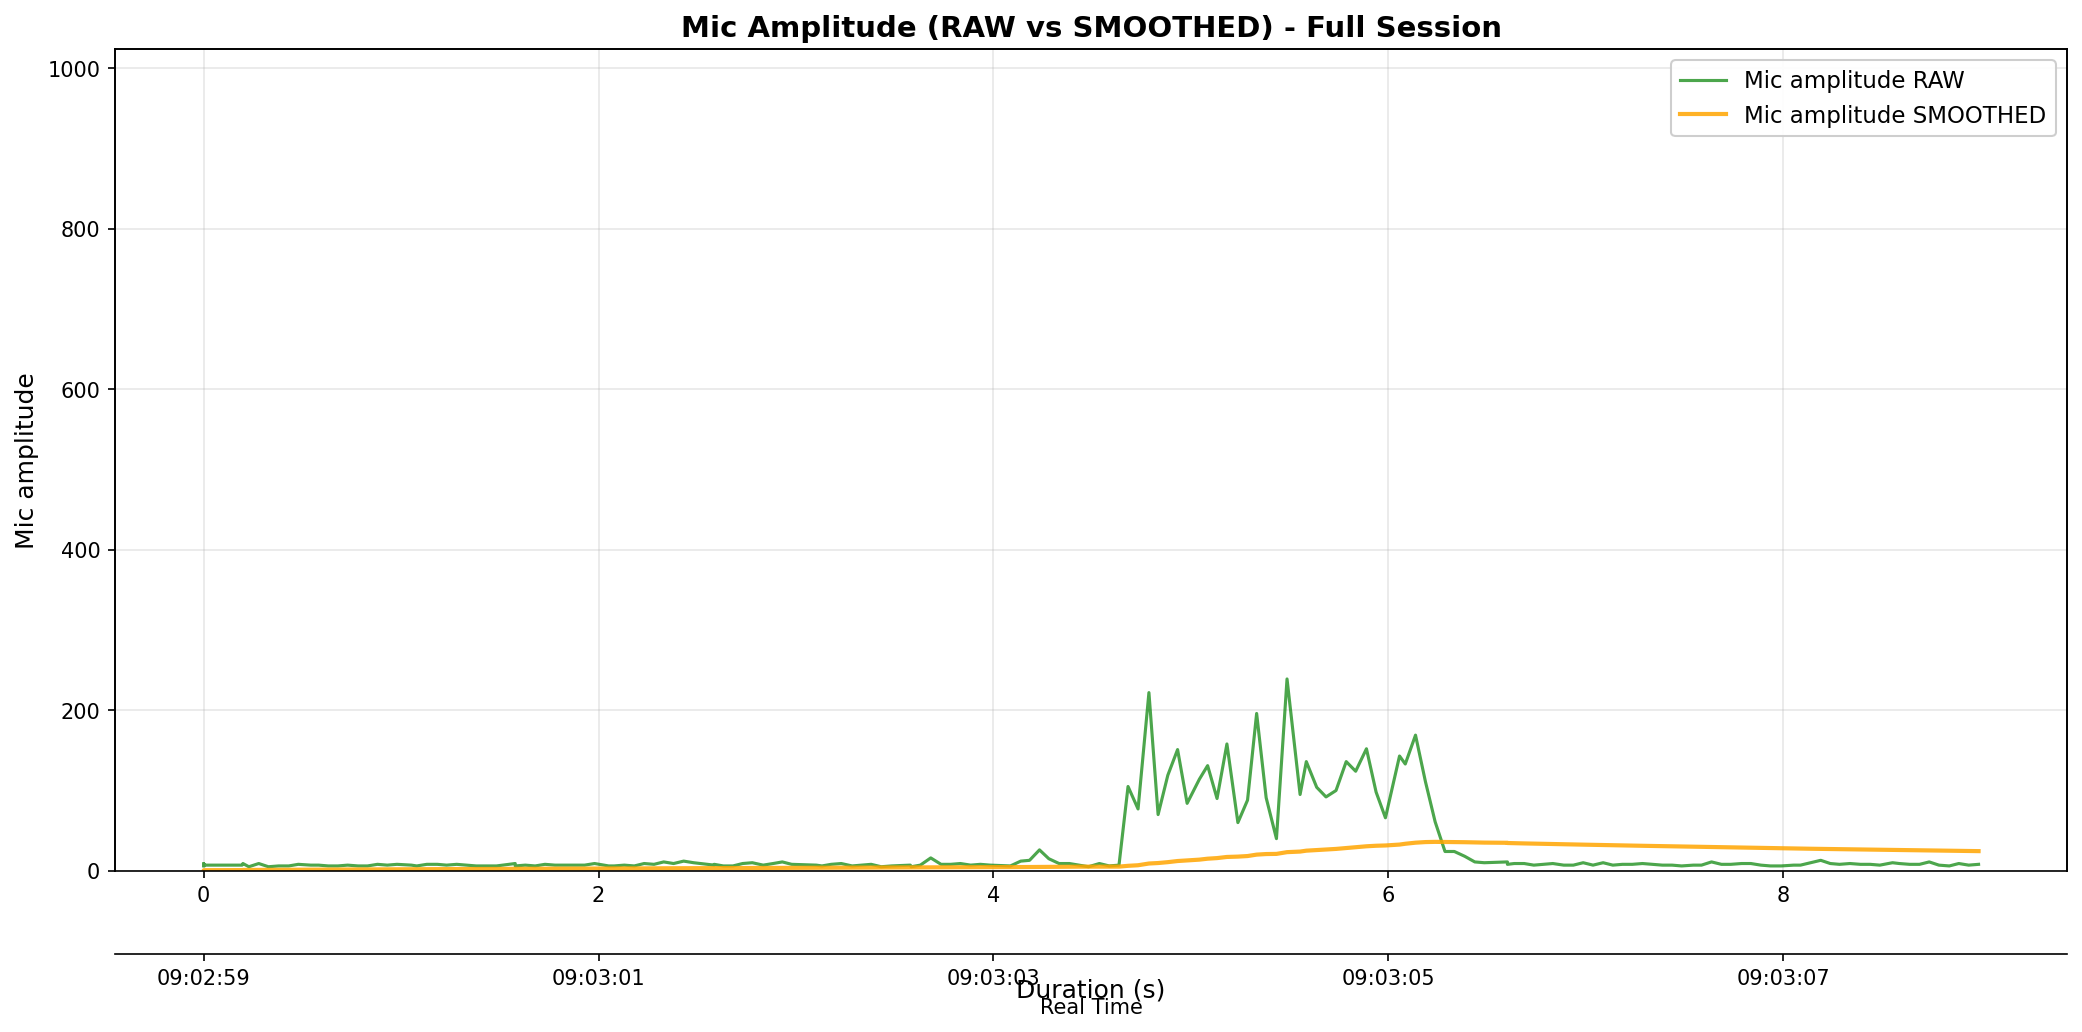

Data behind this chart, as committed beside it:
elapsed_s, unix_ts, arduino_ms, sound_amp, tip_count, last_tip_dt_ms, reed_state, bucket_rate_mm_hr, mic_db_unfiltered, mic_db_filtered
0.004015, 1771462979, 549, 6, 0, 0, 1, 0.0, 15.56, 0.1556
0.004015, 1771462979, 599, 6, 0, 0, 1, 0.0, 15.56, 0.3097
0.004015, 1771462979, 649, 8, 0, 0, 1, 0.0, 18.06, 0.4872
0.004015, 1771462979, 699, 8, 0, 0, 1, 0.0, 18.06, 0.663
0.004015, 1771462979, 749, 7, 0, 0, 1, 0.0, 16.9, 0.8254
0.004015, 1771462979, 799, 9, 0, 0, 1, 0.0, 19.08, 1.008
0.004015, 1771462979, 849, 7, 0, 0, 1, 0.0, 16.9, 1.167
0.008028, 1771462979, 899, 7, 0, 0, 1, 0.0, 16.9, 1.324
0.008028, 1771462979, 949, 8, 0, 0, 1, 0.0, 18.06, 1.492
0.008028, 1771462979, 999, 7, 0, 0, 1, 0.0, 16.9, 1.646
0.1986, 1771462980, 1049, 7, 0, 0, 1, 0.0, 16.9, 1.798
0.1986, 1771462980, 1099, 7, 0, 0, 1, 0.0, 16.9, 1.949
0.2029, 1771462980, 1149, 9, 0, 0, 1, 0.0, 19.08, 2.121
0.2029, 1771462980, 1199, 9, 0, 0, 1, 0.0, 19.08, 2.29
0.233, 1771462980, 1249, 5, 0, 0, 1, 0.0, 13.98, 2.407
0.283, 1771462980, 1299, 9, 0, 0, 1, 0.0, 19.08, 2.574
0.3319, 1771462980, 1349, 5, 0, 0, 1, 0.0, 13.98, 2.688
0.3839, 1771462980, 1399, 6, 0, 0, 1, 0.0, 15.56, 2.817
0.4351, 1771462980, 1449, 6, 0, 0, 1, 0.0, 15.56, 2.944
0.4832, 1771462980, 1499, 8, 0, 0, 1, 0.0, 18.06, 3.095
0.5463, 1771462980, 1549, 7, 0, 0, 1, 0.0, 16.9, 3.233
0.5864, 1771462980, 1599, 7, 0, 0, 1, 0.0, 16.9, 3.37
0.6351, 1771462980, 1649, 6, 0, 0, 1, 0.0, 15.56, 3.492
0.684, 1771462980, 1699, 6, 0, 0, 1, 0.0, 15.56, 3.613
0.7331, 1771462980, 1750, 7, 0, 0, 1, 0.0, 16.9, 3.746
0.7862, 1771462980, 1800, 6, 0, 0, 1, 0.0, 15.56, 3.864
0.8341, 1771462980, 1850, 6, 0, 0, 1, 0.0, 15.56, 3.981
0.8845, 1771462980, 1900, 8, 0, 0, 1, 0.0, 18.06, 4.122
0.934, 1771462980, 1950, 7, 0, 0, 1, 0.0, 16.9, 4.249
0.9833, 1771462980, 2000, 8, 0, 0, 1, 0.0, 18.06, 4.388
1.056, 1771462980, 2050, 7, 0, 0, 1, 0.0, 16.9, 4.513
1.083, 1771462980, 2100, 6, 0, 0, 1, 0.0, 15.56, 4.623
1.135, 1771462981, 2150, 8, 0, 0, 1, 0.0, 18.06, 4.758
1.188, 1771462981, 2200, 8, 0, 0, 1, 0.0, 18.06, 4.891
1.234, 1771462981, 2250, 7, 0, 0, 1, 0.0, 16.9, 5.011
1.286, 1771462981, 2300, 8, 0, 0, 1, 0.0, 18.06, 5.141
1.334, 1771462981, 2350, 7, 0, 0, 1, 0.0, 16.9, 5.259
1.384, 1771462981, 2400, 6, 0, 0, 1, 0.0, 15.56, 5.362
1.438, 1771462981, 2450, 6, 0, 0, 1, 0.0, 15.56, 5.464
1.487, 1771462981, 2500, 6, 0, 0, 1, 0.0, 15.56, 5.565
1.582, 1771462981, 2550, 9, 0, 0, 1, 0.0, 19.08, 5.7
1.582, 1771462981, 2600, 6, 0, 0, 1, 0.0, 15.56, 5.799
1.633, 1771462981, 2650, 7, 0, 0, 1, 0.0, 16.9, 5.91
1.683, 1771462981, 2700, 6, 0, 0, 1, 0.0, 15.56, 6.006
1.733, 1771462981, 2750, 8, 0, 0, 1, 0.0, 18.06, 6.127
1.784, 1771462981, 2800, 7, 0, 0, 1, 0.0, 16.9, 6.235
1.833, 1771462981, 2850, 7, 0, 0, 1, 0.0, 16.9, 6.341
1.888, 1771462981, 2900, 7, 0, 0, 1, 0.0, 16.9, 6.447
1.934, 1771462981, 2950, 7, 0, 0, 1, 0.0, 16.9, 6.551
1.984, 1771462981, 3000, 9, 0, 0, 1, 0.0, 19.08, 6.677
2.056, 1771462981, 3050, 6, 0, 0, 1, 0.0, 15.56, 6.766
2.083, 1771462981, 3100, 6, 0, 0, 1, 0.0, 15.56, 6.854
2.135, 1771462982, 3150, 7, 0, 0, 1, 0.0, 16.9, 6.954
2.185, 1771462982, 3200, 6, 0, 0, 1, 0.0, 15.56, 7.04
2.235, 1771462982, 3250, 9, 0, 0, 1, 0.0, 19.08, 7.161
2.285, 1771462982, 3300, 8, 0, 0, 1, 0.0, 18.06, 7.27
2.334, 1771462982, 3350, 11, 0, 0, 1, 0.0, 20.83, 7.405
2.384, 1771462982, 3400, 9, 0, 0, 1, 0.0, 19.08, 7.522
2.435, 1771462982, 3450, 12, 0, 0, 1, 0.0, 21.58, 7.663
2.486, 1771462982, 3500, 10, 0, 0, 1, 0.0, 20.0, 7.786
... 130 more rows
